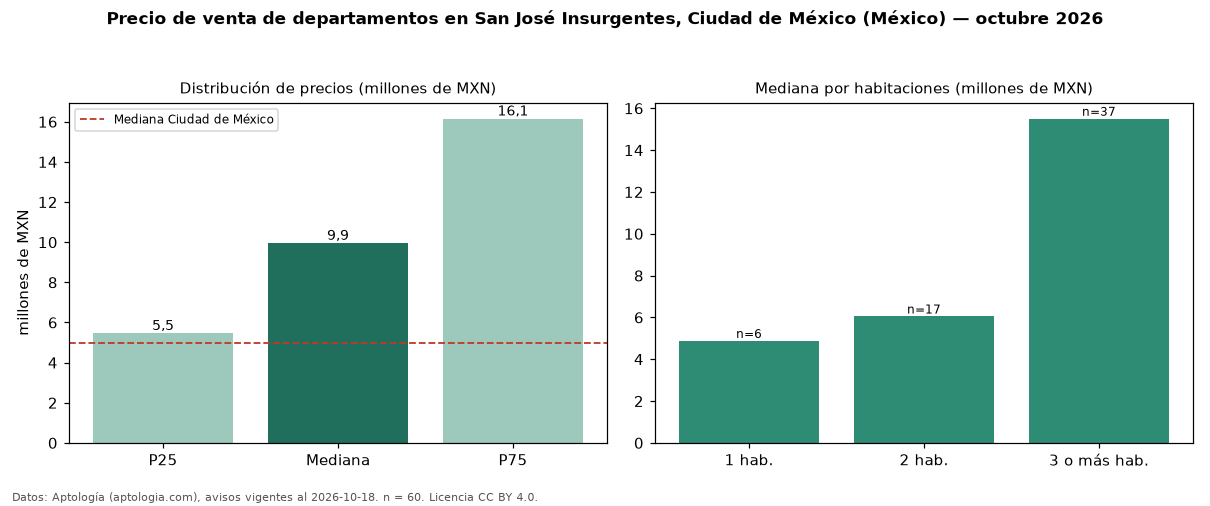

Data behind this chart, as committed beside it:
seccion, metrica, valor, moneda, n
precio, p25, 5456345, MXN, 60
precio, mediana, 9950000, MXN, 60
precio, p75, 16150000, MXN, 60
precio, minimo, 774336, MXN, 60
precio, maximo, 20875000, MXN, 60
m2, mediana_precio_m2, 63667, MXN, 56
m2, area_mediana_m2, 201.0, m2, 56
banos, mediana_banos, 2.0, , 
habitaciones, 1, 4875000, MXN, 6
habitaciones, 2, 6045484, MXN, 17
habitaciones, 3+, 15500000, MXN, 37
ciudad, mediana_ciudad_referencia, 4990000, MXN, 
ciudad, mediana_m2_ciudad, 53447, MXN, 
fuente, fecha_datos, 2026-10-18, , 
fuente, atribucion, https://www.aptologia.com/, , 
fuente, licencia, CC BY 4.0, , 
